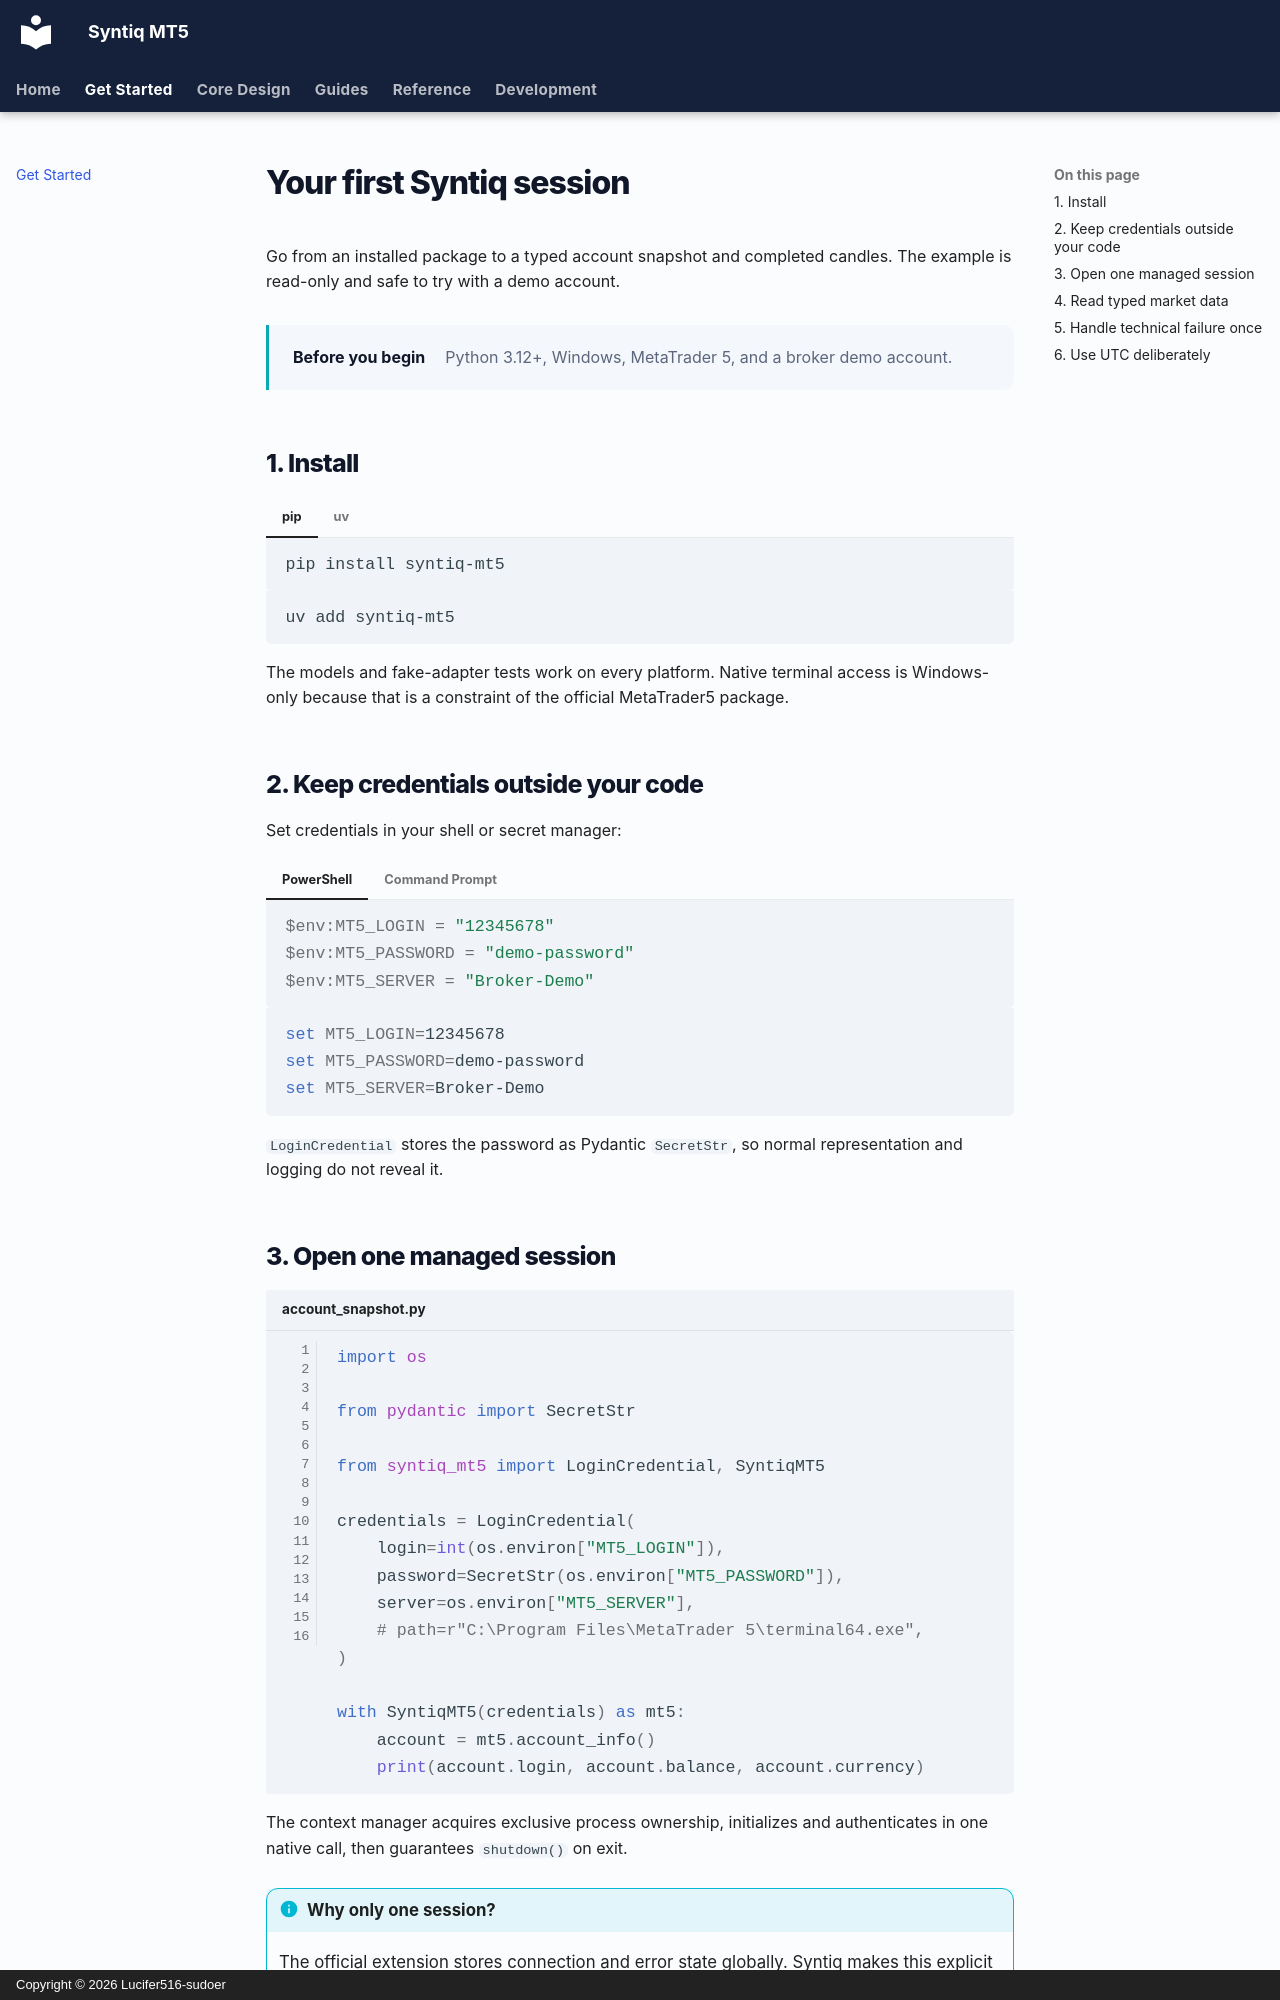

repository: Lucifer516-sudoer/syntiq_mt5 · page: quickstart/index.html · generator: mkdocs · copyright: Copyright © 2026 Lucifer516-sudoer

# Your first Syntiq session

Go from an installed package to a typed account snapshot and completed candles.
The example is read-only and safe to try with a demo account.

<div class="syntiq-page-note">
<strong>Before you begin</strong>
<span>Python 3.12+, Windows, MetaTrader 5, and a broker demo account.</span>
</div>

## 1. Install

=== "pip"

    ```bash
    pip install syntiq-mt5
    ```

=== "uv"

    ```bash
    uv add syntiq-mt5
    ```

The models and fake-adapter tests work on every platform. Native terminal access
is Windows-only because that is a constraint of the official MetaTrader5 package.

## 2. Keep credentials outside your code

Set credentials in your shell or secret manager:

=== "PowerShell"

    ```powershell
    $env:MT5_LOGIN = "12345678"
    $env:MT5_PASSWORD = "demo-password"
    $env:MT5_SERVER = "Broker-Demo"
    ```

=== "Command Prompt"

    ```batch
    set MT5_LOGIN=12345678
    set MT5_PASSWORD=demo-password
    set MT5_SERVER=Broker-Demo
    ```

`LoginCredential` stores the password as Pydantic `SecretStr`, so normal
representation and logging do not reveal it.
